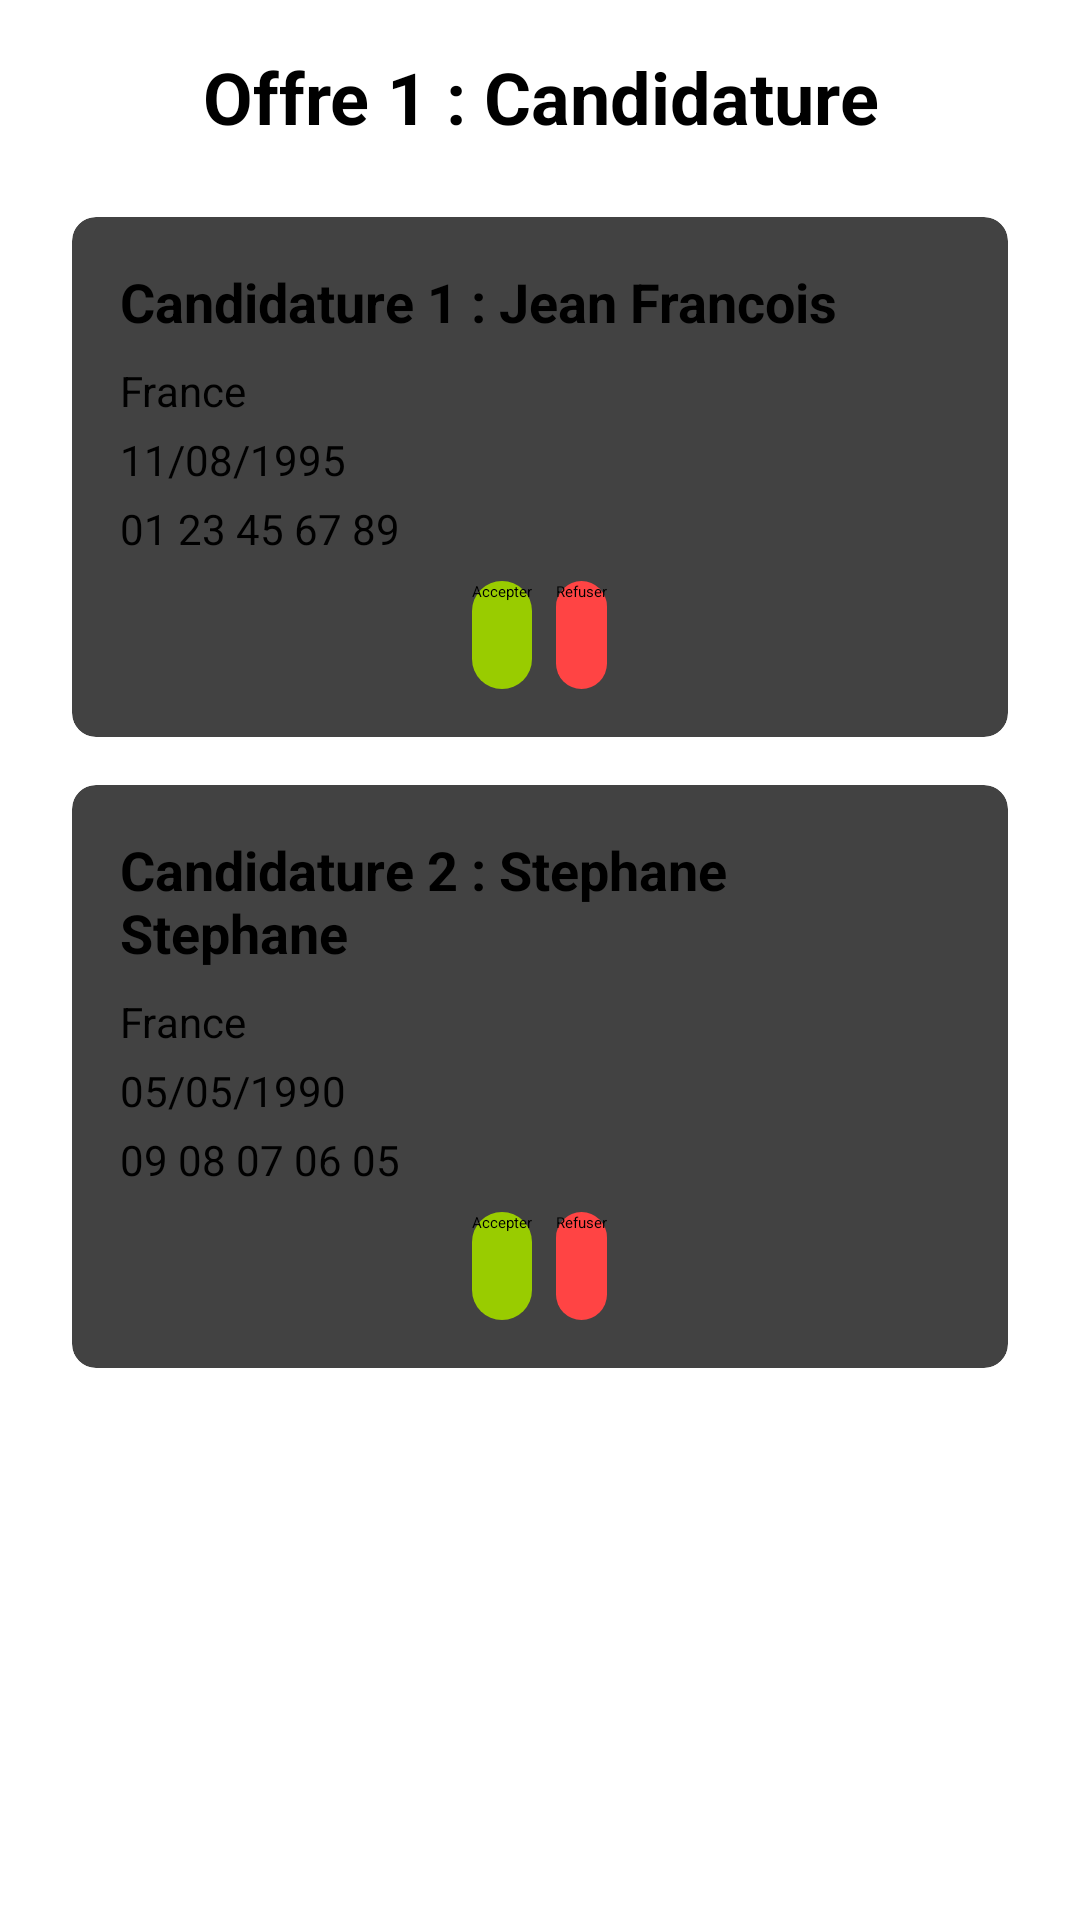

The Android layout XML behind this screen, and the referenced resources:
<!-- AndroidManifest.xml: application theme Theme.Interim -->
<!-- res/layout/activity_voir_offre.xml -->
<?xml version="1.0" encoding="utf-8"?>
<LinearLayout xmlns:android="http://schemas.android.com/apk/res/android"
    xmlns:app="http://schemas.android.com/apk/res-auto"
    android:layout_width="match_parent"
    android:layout_height="match_parent"
    android:orientation="vertical"
    android:padding="16dp"
    android:gravity="center_horizontal"
    android:background="@android:color/white">

    <TextView
        android:layout_width="wrap_content"
        android:layout_height="wrap_content"
        android:text="Offre 1 : Candidature"
        android:textSize="24sp"
        android:textStyle="bold"
        android:gravity="center"
        android:layout_marginBottom="16dp"/>

    <androidx.cardview.widget.CardView
        android:layout_width="match_parent"
        android:layout_height="wrap_content"
        android:layout_margin="8dp"
        app:cardElevation="4dp"
        app:cardCornerRadius="8dp">

        <LinearLayout
            android:layout_width="match_parent"
            android:layout_height="wrap_content"
            android:orientation="vertical"
            android:padding="16dp">

            <TextView
                android:layout_width="wrap_content"
                android:layout_height="wrap_content"
                android:text="Candidature 1 : Jean Francois"
                android:textStyle="bold"
                android:textSize="18sp"
                android:layout_marginBottom="8dp"/>

            <TextView
                android:layout_width="wrap_content"
                android:layout_height="wrap_content"
                android:text="France"
                android:textSize="14sp"
                android:layout_marginBottom="4dp"/>

            <TextView
                android:layout_width="wrap_content"
                android:layout_height="wrap_content"
                android:text="11/08/1995"
                android:textSize="14sp"
                android:layout_marginBottom="4dp"/>

            <TextView
                android:layout_width="wrap_content"
                android:layout_height="wrap_content"
                android:text="01 23 45 67 89"
                android:textSize="14sp"
                android:layout_marginBottom="8dp"/>

            <LinearLayout
                android:layout_width="match_parent"
                android:layout_height="wrap_content"
                android:orientation="horizontal"
                android:gravity="center">

                <Button
                    android:id="@+id/btnAccepter1"
                    android:layout_width="wrap_content"
                    android:layout_height="36dp"
                    android:text="Accepter"
                    android:layout_marginRight="8dp"
                    android:background="@drawable/rounded_button"
                    android:backgroundTint="@android:color/holo_green_light"/>

                <Button
                    android:id="@+id/btnRefuser1"
                    android:layout_width="wrap_content"
                    android:layout_height="36dp"
                    android:text="Refuser"
                    android:background="@drawable/rounded_button"
                    android:backgroundTint="@android:color/holo_red_light"/>
            </LinearLayout>
        </LinearLayout>
    </androidx.cardview.widget.CardView>

    
    <androidx.cardview.widget.CardView
        android:layout_width="match_parent"
        android:layout_height="wrap_content"
        android:layout_margin="8dp"
        app:cardElevation="4dp"
        app:cardCornerRadius="8dp">

        <LinearLayout
            android:layout_width="match_parent"
            android:layout_height="wrap_content"
            android:orientation="vertical"
            android:padding="16dp">

            <TextView
                android:layout_width="wrap_content"
                android:layout_height="wrap_content"
                android:text="Candidature 2 : Stephane Stephane"
                android:textStyle="bold"
                android:textSize="18sp"
                android:layout_marginBottom="8dp"/>

            <TextView
                android:layout_width="wrap_content"
                android:layout_height="wrap_content"
                android:text="France"
                android:textSize="14sp"
                android:layout_marginBottom="4dp"/>

            <TextView
                android:layout_width="wrap_content"
                android:layout_height="wrap_content"
                android:text="05/05/1990"
                android:textSize="14sp"
                android:layout_marginBottom="4dp"/>

            <TextView
                android:layout_width="wrap_content"
                android:layout_height="wrap_content"
                android:text="09 08 07 06 05"
                android:textSize="14sp"
                android:layout_marginBottom="8dp"/>

            <LinearLayout
                android:layout_width="match_parent"
                android:layout_height="wrap_content"
                android:orientation="horizontal"
                android:gravity="center">

                <Button
                    android:id="@+id/btnAccepter2"
                    android:layout_width="wrap_content"
                    android:layout_height="36dp"
                    android:text="Accepter"
                    android:layout_marginRight="8dp"
                    android:background="@drawable/rounded_button"
                    android:backgroundTint="@android:color/holo_green_light"/>

                <Button
                    android:id="@+id/btnRefuser2"
                    android:layout_width="wrap_content"
                    android:layout_height="36dp"
                    android:text="Refuser"
                    android:background="@drawable/rounded_button"
                    android:backgroundTint="@android:color/holo_red_light"/>
            </LinearLayout>
        </LinearLayout>
    </androidx.cardview.widget.CardView>

</LinearLayout>
<!-- resources referenced by this layout -->
<resources>
  <!-- drawable rounded_button (drawable) -->
  <?xml version="1.0" encoding="utf-8"?>
  <shape xmlns:android="http://schemas.android.com/apk/res/android">
      <corners android:radius="16dp"/>
      <solid android:color="@color/green"/>
  
  </shape>
  <color name="green">#4CAF50</color>
</resources>
